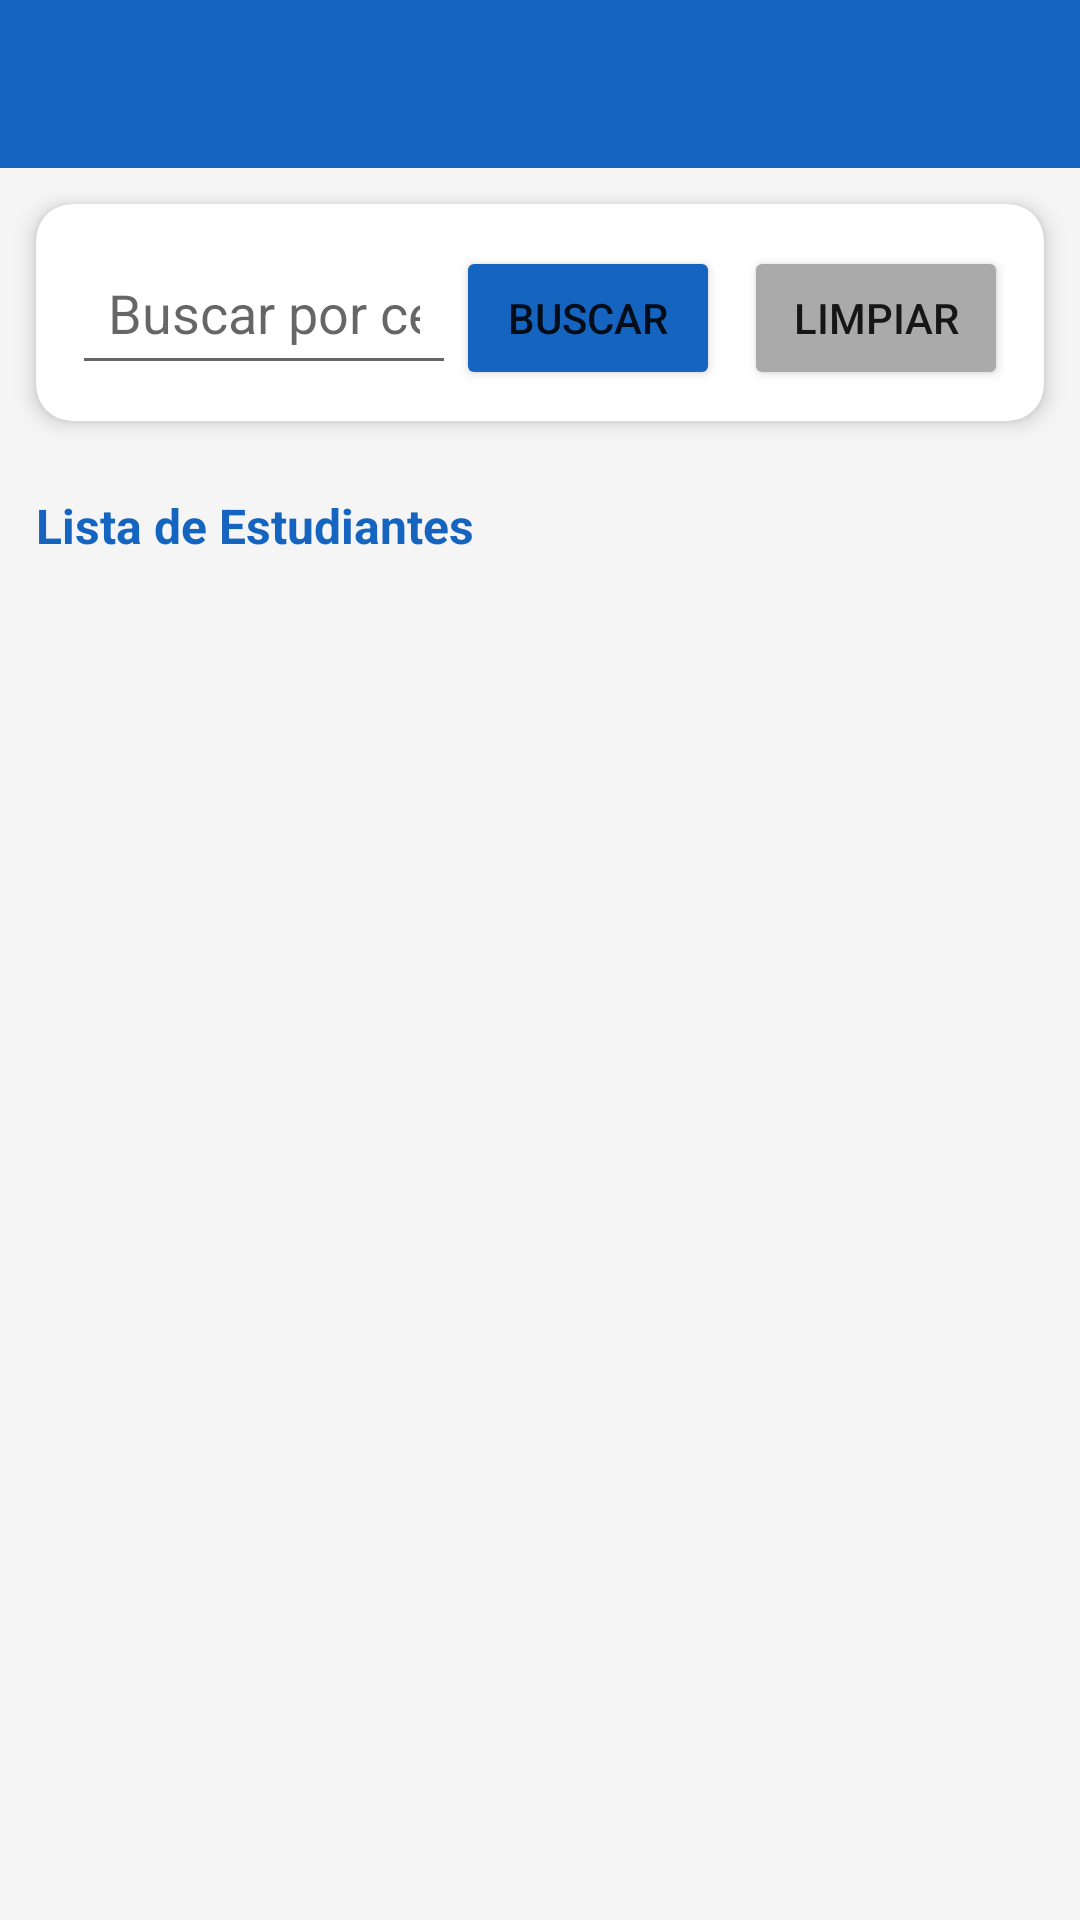

Write the Android layout XML for this screen, with the resource values it uses.
<!-- AndroidManifest.xml: application theme Theme.EduTask -->
<!-- res/layout/activity_admin_estudiantes.xml -->
<?xml version="1.0" encoding="utf-8"?>
<LinearLayout xmlns:android="http://schemas.android.com/apk/res/android"
    xmlns:app="http://schemas.android.com/apk/res-auto"
    android:layout_width="match_parent"
    android:layout_height="match_parent"
    android:orientation="vertical"
    android:background="@color/colorFondo">

    <androidx.appcompat.widget.Toolbar
        android:id="@+id/toolbarAdmin"
        android:layout_width="match_parent"
        android:layout_height="?attr/actionBarSize"
        android:background="@color/colorPrimario"
        app:titleTextColor="@android:color/white" />

    
    <androidx.cardview.widget.CardView
        android:layout_width="match_parent"
        android:layout_height="wrap_content"
        android:layout_margin="12dp"
        app:cardCornerRadius="12dp"
        app:cardElevation="4dp">

        <LinearLayout
            android:layout_width="match_parent"
            android:layout_height="wrap_content"
            android:orientation="horizontal"
            android:padding="12dp">

            <EditText
                android:id="@+id/etBuscarCedula"
                android:layout_width="0dp"
                android:layout_height="wrap_content"
                android:layout_weight="1"
                android:hint="Buscar por cédula"
                android:inputType="number"
                android:padding="12dp" />

            <Button
                android:id="@+id/btnBuscar"
                android:layout_width="wrap_content"
                android:layout_height="wrap_content"
                android:text="Buscar"
                android:backgroundTint="@color/colorPrimario" />

            <Button
                android:id="@+id/btnLimpiarBusqueda"
                android:layout_width="wrap_content"
                android:layout_height="wrap_content"
                android:layout_marginStart="8dp"
                android:text="Limpiar"
                android:backgroundTint="@android:color/darker_gray" />
        </LinearLayout>
    </androidx.cardview.widget.CardView>

    <TextView
        android:layout_width="match_parent"
        android:layout_height="wrap_content"
        android:text="Lista de Estudiantes"
        android:textStyle="bold"
        android:textSize="16sp"
        android:padding="12dp"
        android:textColor="@color/colorPrimario" />

    <androidx.recyclerview.widget.RecyclerView
        android:id="@+id/recyclerEstudiantes"
        android:layout_width="match_parent"
        android:layout_height="match_parent"
        android:padding="8dp" />

    <com.google.android.material.floatingactionbutton.FloatingActionButton
        android:id="@+id/fabAgregarEstudiante"
        android:layout_width="wrap_content"
        android:layout_height="wrap_content"
        android:layout_gravity="bottom|end"
        android:layout_margin="16dp"
        android:src="@android:drawable/ic_input_add"
        app:backgroundTint="@color/colorPrimario" />

</LinearLayout>
<!-- resources referenced by this layout -->
<resources>
  <color name="colorFondo">#F5F5F5</color>
  <color name="colorPrimario">#1565C0</color>
  <style name="Theme.EduTask" parent="Theme.MaterialComponents.DayNight.DarkActionBar">
          <item name="colorPrimary">@color/colorPrimario</item>
          <item name="colorPrimaryDark">@color/colorPrimario</item>
          <item name="colorAccent">@color/colorAccent</item>
          <item name="windowActionBar">false</item>
          <item name="windowNoTitle">true</item>
      </style>
  <color name="colorAccent">#FFC107</color>
</resources>
